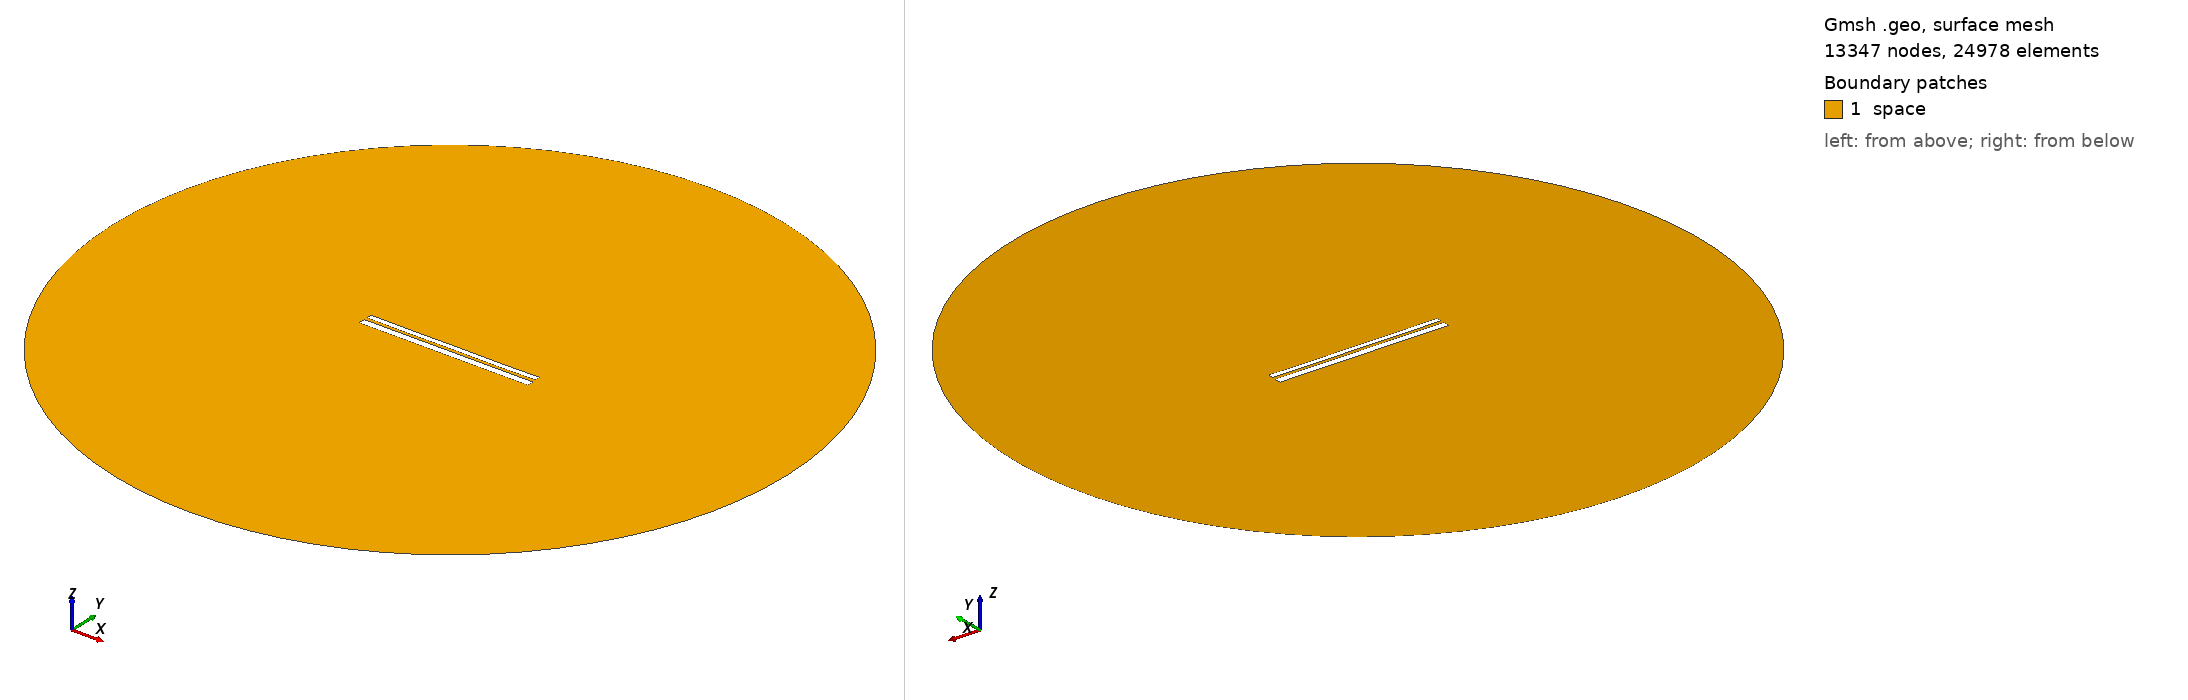

Gmsh geometry script, surface-meshed: 13347 nodes, 24978 surface elements. Boundary patches (legend numbers): 1 space. Left view from above one corner, right view from below the opposite corner. Legend entries are the model's physical surfaces. The drawing asked Gmsh for element sizes between 1% and 20% of the model's largest extent; the script's own settings can give other sizes.

=== 9537.geo (drawn) ===
//---------------------------------------
// Geometry kernel
//---------------------------------------

SetFactory("OpenCASCADE");



//---------------------------------------
// Parameters of the geometry
//---------------------------------------

// Overetch of the upper plate
overetch = 0.375;

// Distance between the plates
distance = 1.5;

// Discretization over the x axis (for the deformation)
nx = 50; 

// Length of the plate
L = 100 - overetch; 

// Number of modes
n = 4; 

// 1st mode coefficient
coeff(1) = -0.075;
beta(1) = 0.596864 * 3.1415926535 / L;

// 2nd mode coefficient
coeff(2) = -0.075;
beta(2) = 1.49418 * 3.1415926535 / L;

// 3rd mode coefficient
coeff(3) = 0.0;
beta(3) = 2.50025 * 3.1415926535 / L;

// 4th mode coefficient
coeff(4) = -0.075;
beta(4) = 3.49999 * 3.1415926535 / L;



//---------------------------------------
// Upper plate (deformed rectangle)
//---------------------------------------

// Coordiantes of the upper plate
xmin = -50;
xmax = 50 - overetch;

// Height of the upper plate
yheight = 4 - 2 * overetch;

// Indexes of the points
UpperID[] = {};
LowerID[] = {};
LeftID[] = {};
RightID[] = {};

// Point index
p = 1;

// Horizontal edges
For i In {1:nx}
    x = xmin + (i-1)*(xmax - xmin)/(nx-1);

    y_bottom = distance / 2 + overetch;
    For j In {1:n}
        C = (Cosh(beta(j)*L) + Cos(beta(j)*L)) / (Sinh(beta(j)*L) + Sin(beta(j)*L));
        y_bottom  = y_bottom + coeff(j) * (Cosh(beta(j)*(x+50)) - Cos(beta(j)*(x+50)) - C * (Sinh(beta(j)*(x+50)) - Sin(beta(j)*(x+50))));
    EndFor

    y_top = y_bottom + yheight;

    Point(p) = {x, y_top, 0, 1.0};
    UpperID[i] = p;
    p = p + 1;

    Point(p) = {x, y_bottom, 0, 1.0};
    LowerID[i] = p;
    p = p + 1;
EndFor

// Create point lists
UpperPts[] = {}; LowerPts[] = {};
For i In {1:nx}
  UpperPts[] += {UpperID[i]};
  LowerPts[] += {LowerID[i]};
EndFor

// Build splines
Spline(1) = {UpperPts[]};
Spline(2) = {LowerPts[]};
Line(3) = {LowerPts[nx-1], UpperPts[nx-1]};
Line(4) = {LowerPts[0], UpperPts[0]};

// Build the plane surface
Curve Loop(1) = {2, 3, -1, -4};
Plane Surface(1) = {1};



//---------------------------------------
// Lower plate (rectangle)
//---------------------------------------

// Vertices
Point(1001) = {-50, -1, 0, 1.0};
Point(1002) = { 50, -1, 0, 1.0};
Point(1003) = { 50,  -5, 0, 1.0};
Point(1004) = {-50,  -5, 0, 1.0};

// Edges
Line(5) = {1001, 1002};
Line(6) = {1002, 1003};
Line(7) = {1003, 1004};
Line(8) = {1004, 1001};

// Plane surface
Line Loop(2) = {5, 6, 7, 8};
Plane Surface(2) = {2}; 



//---------------------------------------
// Outer (fictious) boundary
//---------------------------------------

// Points
Point(1005) = {0, 0, 0};       // Center
Point(1006) = {200, 0, 0};     // Start point
Point(1007) = {0, 200, 0};     // 90 degrees
Point(1008) = {-200, 0, 0};    // 180 degrees
Point(1009) = {0, -200, 0};    // 270 degrees

// Circle arcs (each needs start, center, end)
Circle(9) = {1006, 1005, 1007};
Circle(10) = {1007, 1005, 1008};
Circle(11) = {1008, 1005, 1009};
Circle(12) = {1009, 1005, 1006};

// Plane surface for the entire domain
Curve Loop(3) = {9, 10, 11, 12};
Surface(3) = {3};

// Subtract the plates from the whole domain to obtain the actual domain where we want to solve the equations
BooleanDifference{ Surface{3}; Delete; }{ Surface{1}; Surface{2}; Delete; }




//---------------------------------------
// Transfinite Lines/Curves
//---------------------------------------

// Set the number of points on the boundaries
r = 7;

// Plates
Transfinite Curve {1, 2} = 50*r Using Progression 1;
Transfinite Curve {3, 4} = 2*r Using Progression 1;
Transfinite Line {5, 7} = 50*r Using Progression 1;
Transfinite Line {6, 8} = 2*r Using Progression 1;

// Outer boundary
Transfinite Line {9, 10, 11, 12} = 20 Using Progression 1;



//---------------------------------------
// Physical groups
//---------------------------------------                

// Physical curves (boundaries)
Physical Line("force_segment", 10) = {2};
Physical Line("upper_plate", 11) = {1, 3, 4};
Physical Line("lower_plate", 12) = {5, 6, 7, 8};
Physical Line("boundary", 20) = {9, 10, 11, 12};

// Physical Surfaces
Physical Surface("space", 30) = {3};



//---------------------------------------
// 6. Generate the Mesh
//---------------------------------------

// 2D mesh generation
Mesh 2;
